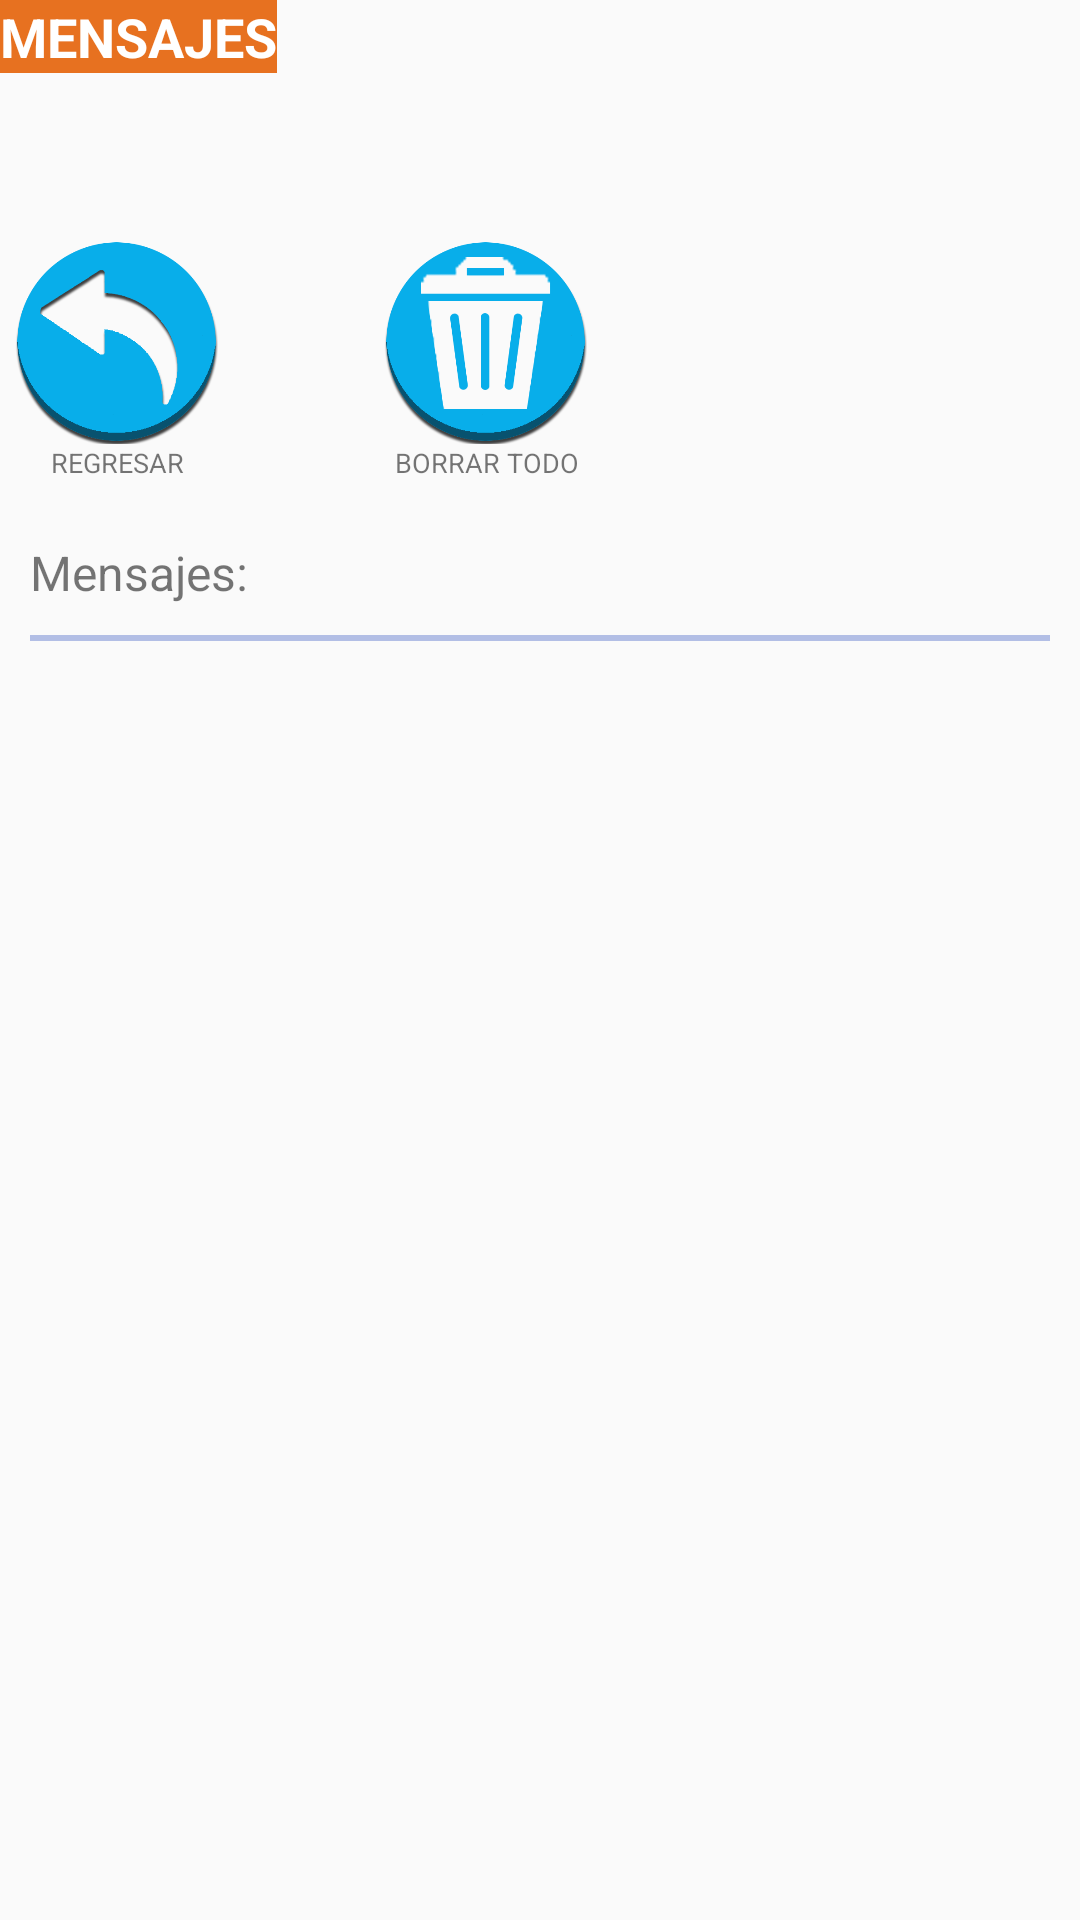

Layout XML and referenced resources for this Android screen:
<!-- AndroidManifest.xml: application theme AppTheme -->
<!-- res/layout/activity_chat.xml -->
<?xml version="1.0" encoding="utf-8"?>
<RelativeLayout xmlns:android="http://schemas.android.com/apk/res/android"
    xmlns:tools="http://schemas.android.com/tools"
    android:layout_width="match_parent"
    android:layout_height="match_parent"
    tools:context="com.gstolima.modulocomentarios.Firma">

    <TableLayout
        android:id="@+id/txt1"
        android:layout_width="wrap_content"
        android:layout_height="50dp"
        android:layout_alignParentLeft="true"
        android:layout_marginLeft="0dp"
        android:orientation="vertical">

        <TableRow
            android:layout_width="match_parent"
            android:layout_height="74dp"
            android:background="@drawable/chat_msg_si"
            android:gravity="right"
            android:stretchColumns="1"
            android:weightSum="4">

            <TextView
                android:layout_width="wrap_content"
                android:layout_height="wrap_content"
                android:layout_gravity="bottom|center"
                android:layout_weight="1"
                android:background="@color/orangeCelsia"
                android:gravity="center|bottom"
                android:text="MENSAJES"
                android:textColor="@color/white"
                android:textSize="18sp"
                android:textStyle="bold">

            </TextView>
        </TableRow>
    </TableLayout>

    <LinearLayout
        android:layout_width="match_parent"
        android:layout_height="match_parent"
        android:layout_marginTop="80dp"
        android:orientation="vertical">

        <TableLayout
            android:layout_width="match_parent"
            android:layout_height="wrap_content"
            android:orientation="vertical">

            <TableRow
                android:layout_width="match_parent"
                android:layout_height="match_parent">

                <LinearLayout
                    android:layout_width="match_parent"
                    android:layout_height="80dp"
                    android:layout_centerHorizontal="true"
                    android:layout_marginLeft="5dp"
                    android:layout_marginRight="50dp"
                    android:orientation="vertical">

                    <ImageButton
                        android:id="@+id/btnVolver"
                        android:layout_width="68dp"
                        android:layout_height="78dp"
                        android:layout_weight="1"
                        android:background="@null"
                        android:contentDescription="Retornar"
                        android:scaleType="centerInside"
                        android:src="@drawable/iconvolverredondo" />

                    <TextView
                        android:layout_width="68dp"
                        android:layout_height="12dp"
                        android:layout_gravity="center_horizontal"
                        android:gravity="center_horizontal"
                        android:text="REGRESAR"
                        android:textAlignment="center"
                        android:textSize="9sp" />
                </LinearLayout>

                <LinearLayout
                    android:layout_width="match_parent"
                    android:layout_height="80dp"
                    android:layout_centerHorizontal="true"
                    android:layout_marginLeft="5dp"
                    android:layout_marginRight="50dp"
                    android:orientation="vertical">

                    <ImageButton
                        android:id="@+id/btnBorrar"
                        android:layout_width="68dp"
                        android:layout_height="78dp"
                        android:layout_weight="1"
                        android:background="@null"
                        android:contentDescription="Eleminar"
                        android:scaleType="centerInside"
                        android:src="@drawable/iconborrarredondo" />

                    <TextView
                        android:layout_width="68dp"
                        android:layout_height="12dp"
                        android:layout_gravity="center_horizontal"
                        android:gravity="center_horizontal"
                        android:text="BORRAR TODO"
                        android:textAlignment="center"
                        android:textSize="9sp" />
                </LinearLayout>

            </TableRow>

            <TableRow
                android:layout_marginLeft="10dp"
                android:layout_marginTop="20dp"
                android:layout_marginRight="10dp">

                <TextView
                    android:id="@+id/txttittle"
                    android:layout_width="0dp"
                    android:layout_height="wrap_content"
                    android:layout_gravity="center_vertical"
                    android:layout_weight="1"
                    android:text="Mensajes:"
                    android:textSize="16sp" />

            </TableRow>

            <View
                android:layout_width="wrap_content"
                android:layout_height="2dp"
                android:layout_margin="10dp"
                android:background="@color/grayBlue" />

            <ListView
                android:id="@+id/listview"
                android:layout_width="match_parent"
                android:layout_height="match_parent">

            </ListView>

        </TableLayout>
    </LinearLayout>
</RelativeLayout>
<!-- resources referenced by this layout -->
<resources>
  <color name="grayBlue">#B2BEE5</color>
  <color name="orangeCelsia">#e77120</color>
  <color name="white">#FFFFFF</color>
  <!-- drawable iconborrarredondo: png bitmap (drawable-mdpi, 25774 bytes) -->
  <!-- drawable iconvolverredondo: png bitmap (drawable-xhdpi-v9, 29896 bytes) -->
  <style name="AppTheme" parent="Theme.MaterialComponents.Light.NoActionBar.Bridge">
          <item name="colorPrimary">#95547d</item>
          <item name="colorPrimaryDark">#303F9F</item>
          <item name="colorAccent">#0069FF</item>
      </style>
</resources>
